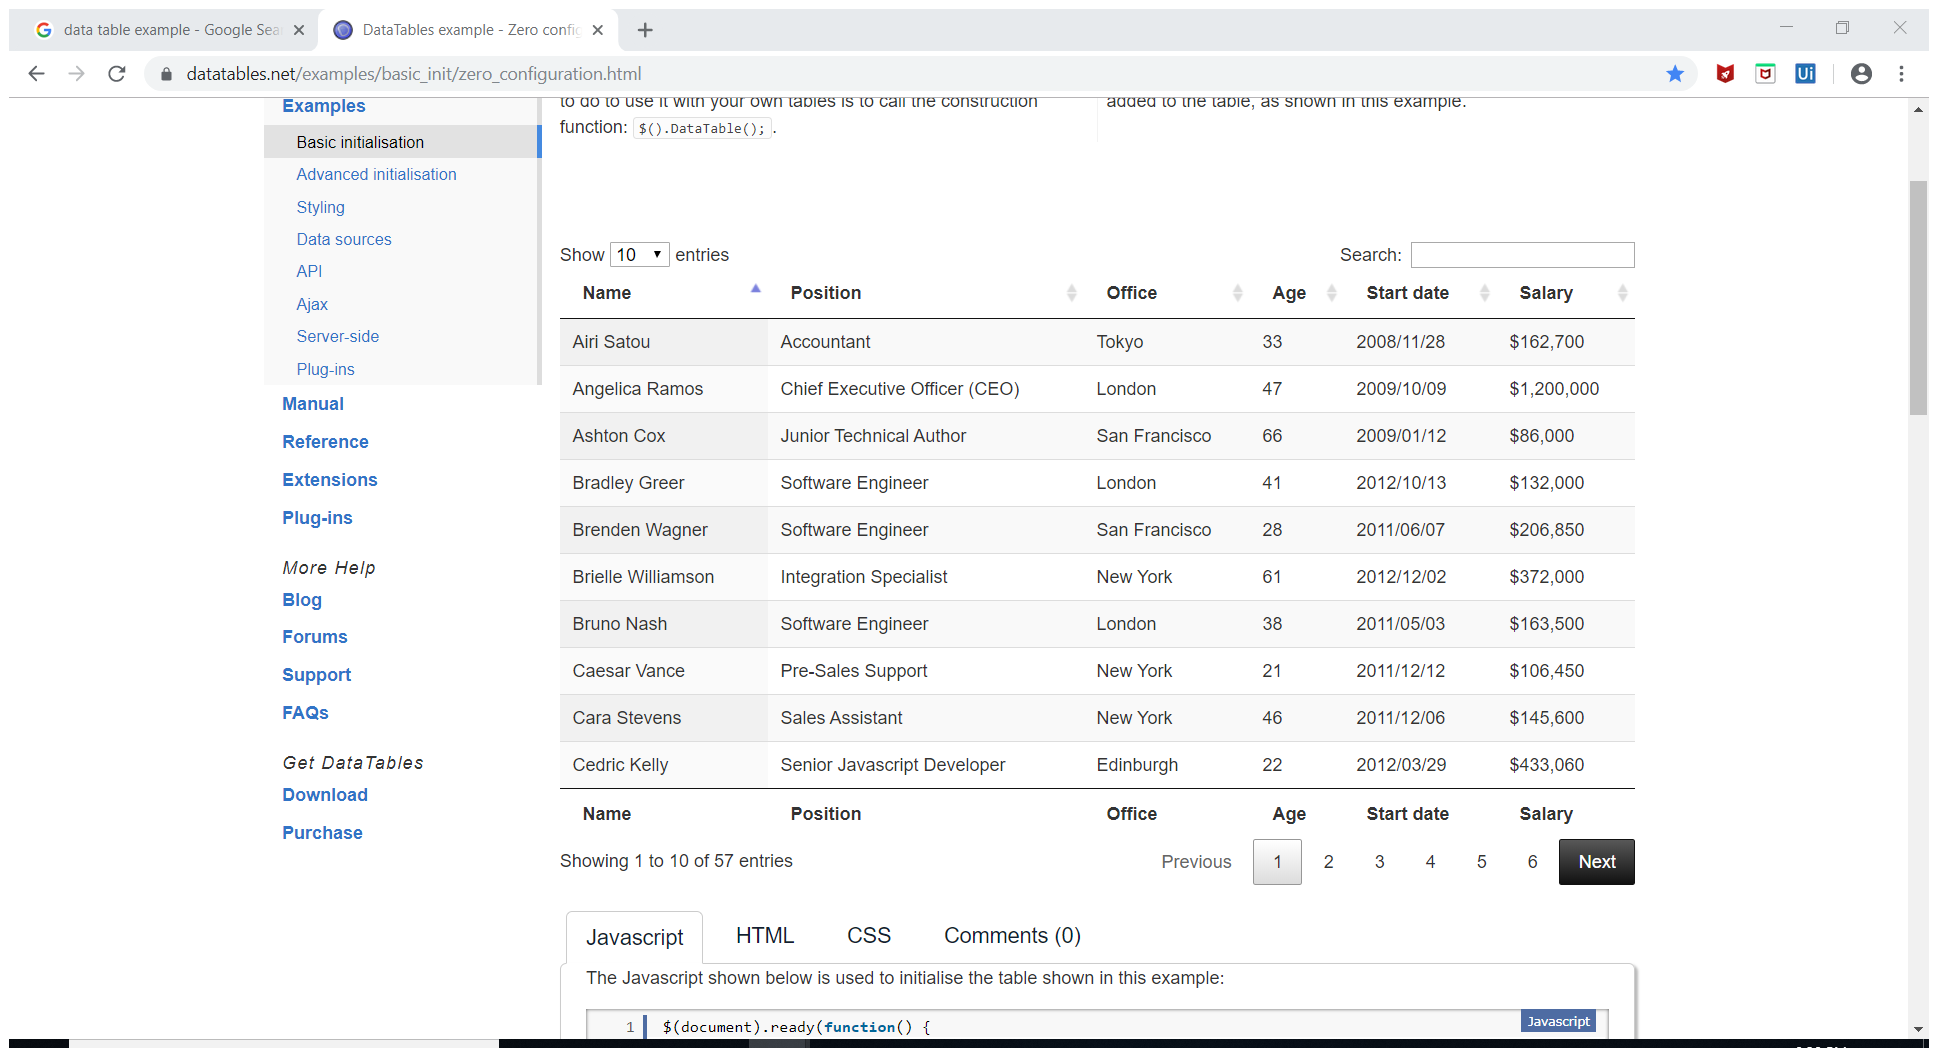
Task: Data Scraping from webpage and writing it to DB
Workflow: Main

Step 1: Attach Browser 'DataTable Page' in window 'DataTables example - Zero configuration' (chrome.exe)

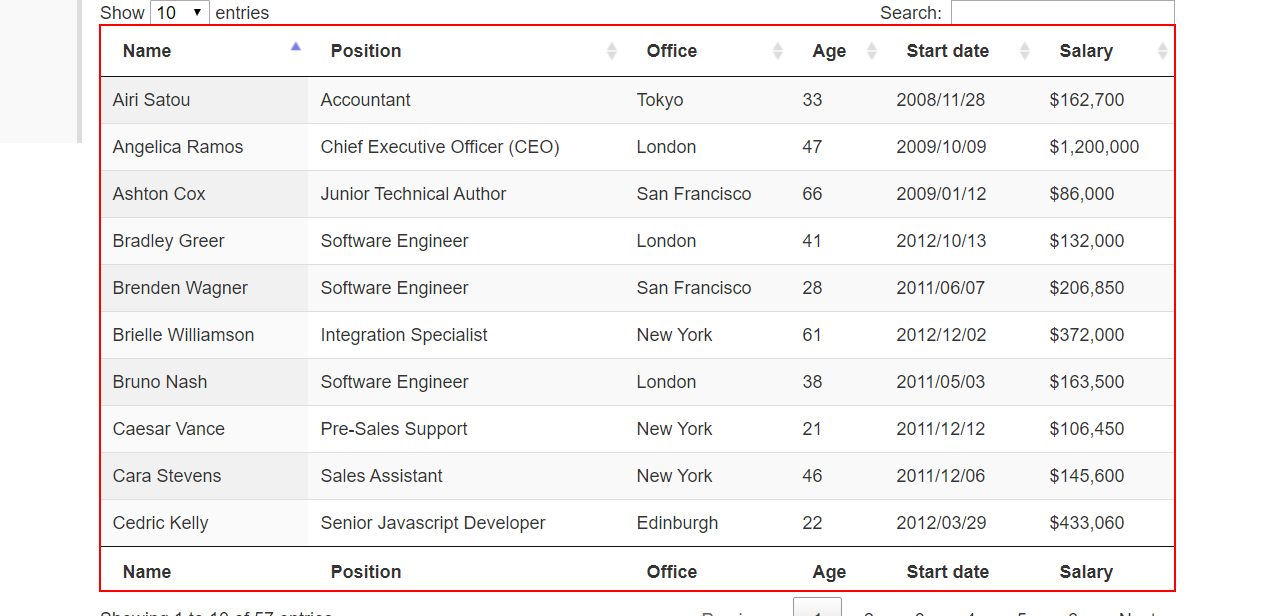
Step 2: get-text from the table 'example'